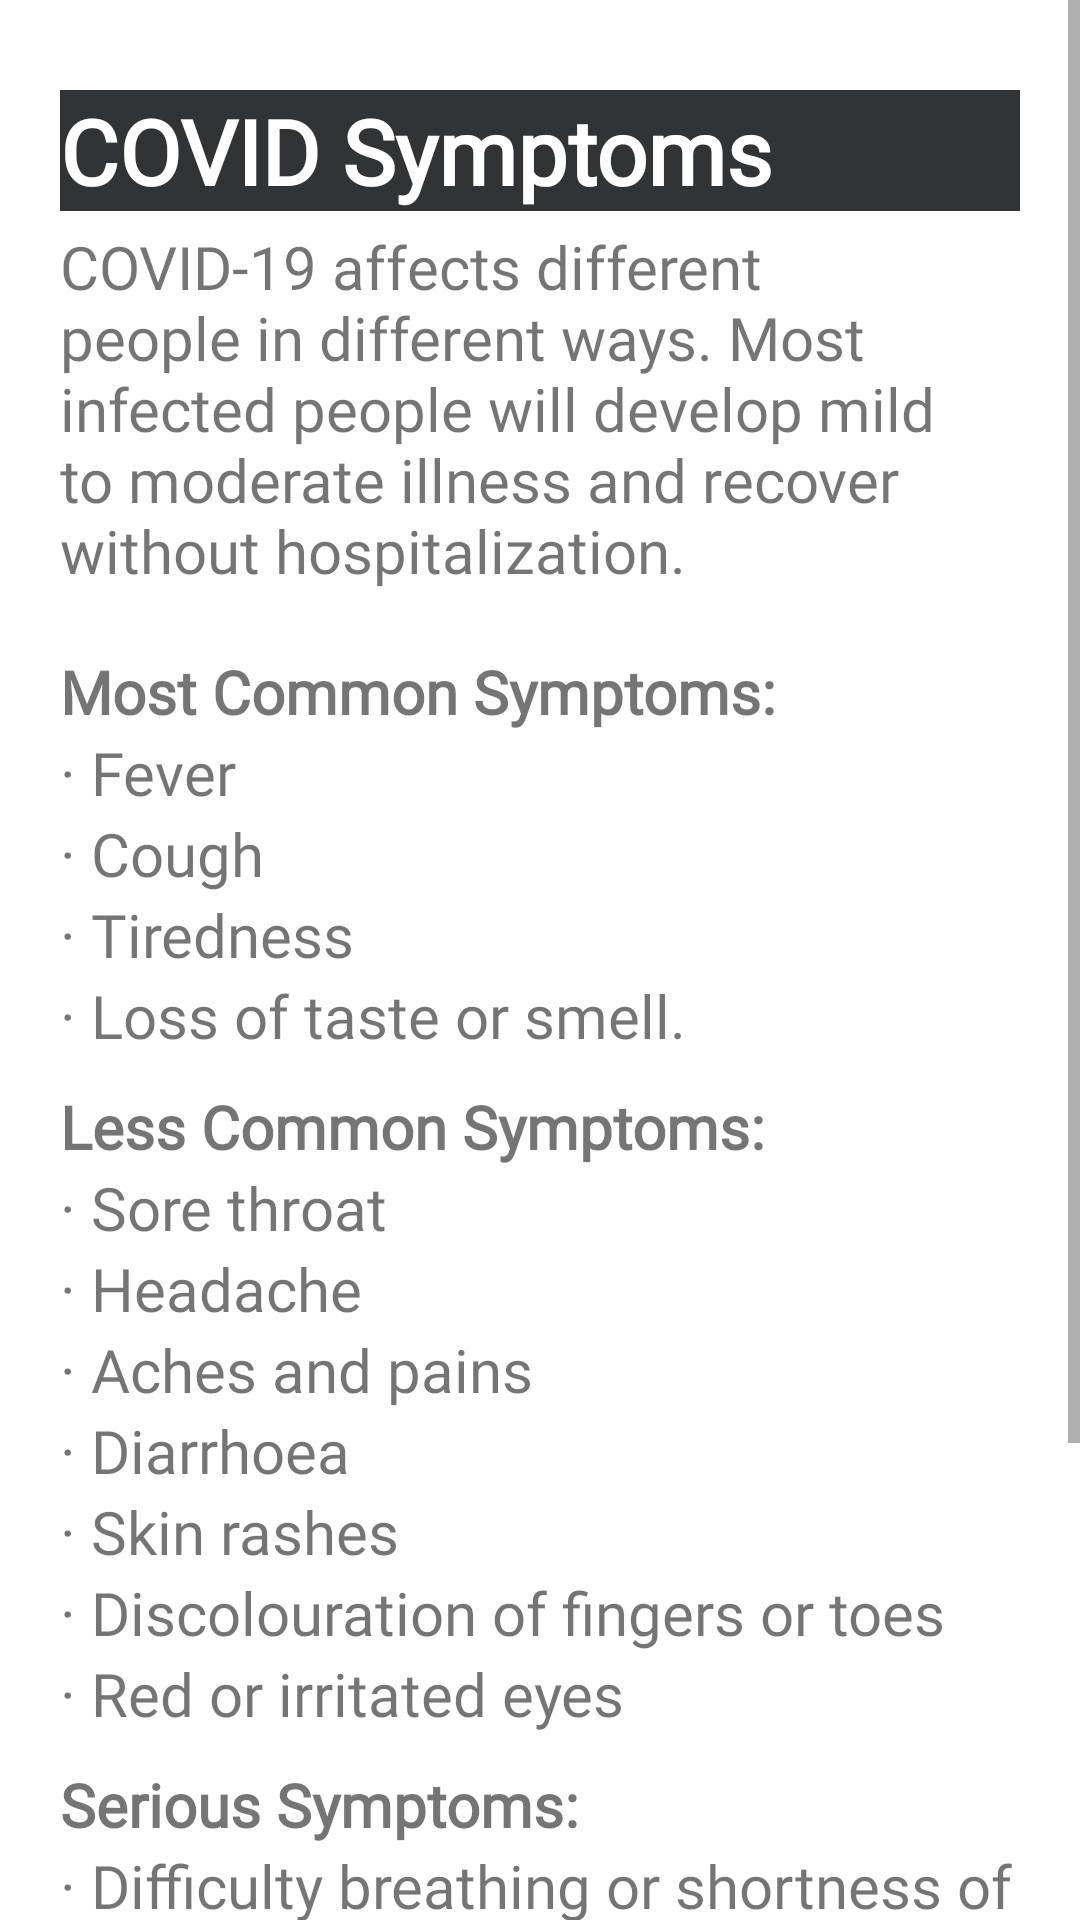

Produce the Android XML layout that renders to this screen, including the resource entries it uses.
<!-- AndroidManifest.xml: application theme Theme.Beta_iKiosk_vr14 -->
<!-- res/layout/fragment_art_covid_symptoms.xml -->
<?xml version="1.0" encoding="utf-8"?>
<ScrollView xmlns:android="http://schemas.android.com/apk/res/android"
    xmlns:tools="http://schemas.android.com/tools"
    android:layout_width="match_parent"
    android:layout_height="wrap_content"
    tools:context=".frag_art_menu.FragmentCovidSymptoms">

    <LinearLayout
        android:layout_width="match_parent"
        android:layout_height="wrap_content"
        android:orientation="vertical">

        <TextView
            android:id="@+id/tv_frame"
            android:layout_width="match_parent"
            android:layout_height="wrap_content"
            android:layout_marginHorizontal="20dp"
            android:layout_marginTop="30dp"
            android:background="@color/grey_dark"
            android:fontFamily="@font/maven_pro"
            android:text="COVID Symptoms"
            android:textColor="@color/white"
            android:textSize="30sp"
            android:textStyle="bold" />

        <TextView
            android:id="@+id/tv_content_frame"
            android:layout_width="match_parent"
            android:layout_height="wrap_content"
            android:layout_marginHorizontal="20dp"
            android:layout_marginTop="5dp"
            android:fontFamily="@font/didact_gothic"
            android:text="COVID-19 affects different people in different ways. Most infected people will develop mild to moderate illness and recover without hospitalization."
            android:textSize="20sp" />

        <TextView
            android:layout_width="match_parent"
            android:layout_height="wrap_content"
            android:layout_marginHorizontal="20dp"
            android:layout_marginTop="20dp"
            android:fontFamily="@font/didact_gothic"
            android:textStyle="bold"
            android:text="Most Common Symptoms:"
            android:textSize="20sp" />

        <TextView
            android:layout_width="match_parent"
            android:layout_height="wrap_content"
            android:layout_marginHorizontal="20dp"
            android:fontFamily="@font/didact_gothic"
            android:text="· Fever"
            android:textSize="20sp" />

        <TextView
            android:layout_width="match_parent"
            android:layout_height="wrap_content"
            android:layout_marginHorizontal="20dp"
            android:fontFamily="@font/didact_gothic"
            android:text="· Cough"
            android:textSize="20sp" />

        <TextView
            android:layout_width="match_parent"
            android:layout_height="wrap_content"
            android:layout_marginHorizontal="20dp"
            android:fontFamily="@font/didact_gothic"
            android:text="· Tiredness"
            android:textSize="20sp" />

        <TextView
            android:layout_width="match_parent"
            android:layout_height="wrap_content"
            android:layout_marginHorizontal="20dp"
            android:fontFamily="@font/didact_gothic"
            android:text="· Loss of taste or smell."
            android:textSize="20sp" />

        <TextView
            android:layout_width="match_parent"
            android:layout_height="wrap_content"
            android:layout_marginHorizontal="20dp"
            android:layout_marginTop="10dp"
            android:textStyle="bold"
            android:fontFamily="@font/didact_gothic"
            android:text="Less Common Symptoms:"
            android:textSize="20sp" />

        <TextView
            android:layout_width="match_parent"
            android:layout_height="wrap_content"
            android:layout_marginHorizontal="20dp"
            android:fontFamily="@font/didact_gothic"
            android:text="· Sore throat"
            android:textSize="20sp" />

        <TextView
            android:layout_width="match_parent"
            android:layout_height="wrap_content"
            android:layout_marginHorizontal="20dp"
            android:fontFamily="@font/didact_gothic"
            android:text="· Headache"
            android:textSize="20sp" />
        <TextView
            android:layout_width="match_parent"
            android:layout_height="wrap_content"
            android:layout_marginHorizontal="20dp"
            android:fontFamily="@font/didact_gothic"
            android:text="· Aches and pains"
            android:textSize="20sp" />
        <TextView
            android:layout_width="match_parent"
            android:layout_height="wrap_content"
            android:layout_marginHorizontal="20dp"
            android:fontFamily="@font/didact_gothic"
            android:text="· Diarrhoea"
            android:textSize="20sp" />
        <TextView
            android:layout_width="match_parent"
            android:layout_height="wrap_content"
            android:layout_marginHorizontal="20dp"
            android:fontFamily="@font/didact_gothic"
            android:text="· Skin rashes"
            android:textSize="20sp" />
        <TextView
            android:layout_width="match_parent"
            android:layout_height="wrap_content"
            android:layout_marginHorizontal="20dp"
            android:fontFamily="@font/didact_gothic"
            android:text="· Discolouration of fingers or toes"
            android:textSize="20sp" />
        <TextView
            android:layout_width="match_parent"
            android:layout_height="wrap_content"
            android:layout_marginHorizontal="20dp"
            android:fontFamily="@font/didact_gothic"
            android:text="· Red or irritated eyes"
            android:textSize="20sp" />

        <TextView
            android:layout_width="match_parent"
            android:layout_height="wrap_content"
            android:layout_marginHorizontal="20dp"
            android:layout_marginTop="10dp"
            android:textStyle="bold"
            android:fontFamily="@font/didact_gothic"
            android:text="Serious Symptoms:"
            android:textSize="20sp" />

        <TextView
            android:layout_width="match_parent"
            android:layout_height="wrap_content"
            android:layout_marginHorizontal="20dp"
            android:fontFamily="@font/didact_gothic"
            android:text="· Difficulty breathing or shortness of breath"
            android:textSize="20sp" />
        <TextView
            android:layout_width="match_parent"
            android:layout_height="wrap_content"
            android:layout_marginHorizontal="20dp"
            android:fontFamily="@font/didact_gothic"
            android:text="· Loss of speech or mobility, or confusion"
            android:textSize="20sp" />
        <TextView
            android:layout_width="match_parent"
            android:layout_height="wrap_content"
            android:layout_marginHorizontal="20dp"
            android:fontFamily="@font/didact_gothic"
            android:text="· Chest pain"
            android:textSize="20sp" />

        <TextView
            android:layout_width="match_parent"
            android:layout_height="wrap_content"
            android:layout_marginHorizontal="20dp"
            android:layout_marginTop="10dp"
            android:fontFamily="@font/didact_gothic"
            android:text="Seek immediate medical attention if you have serious symptoms.  Always call before visiting your doctor or health facility."
            android:textSize="20sp" />



    </LinearLayout>
</ScrollView>
<!-- resources referenced by this layout -->
<resources>
  <color name="grey_dark">#313335</color>
  <color name="white">#FFFFFFFF</color>
  <style name="Theme.Beta_iKiosk_vr14" parent="Theme.MaterialComponents.DayNight.NoActionBar">
          
          <item name="colorPrimary">@color/grey_dark</item>
          <item name="colorPrimaryVariant">@color/teal_700</item>
          <item name="colorOnPrimary">@color/white</item>
          
          <item name="colorSecondary">@color/teal_200</item>
          <item name="colorSecondaryVariant">@color/teal_700</item>
          <item name="colorOnSecondary">@color/black</item>
          
          <item name="android:statusBarColor" tools:targetApi="l">?attr/colorPrimaryVariant</item>
          
      </style>
  <color name="teal_700">#FF018786</color>
  <color name="teal_200">#FF03DAC5</color>
  <color name="black">#FF000000</color>
</resources>
